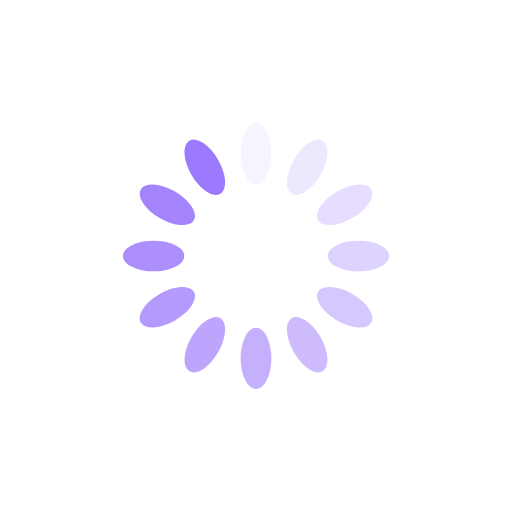
t = 0.00 s
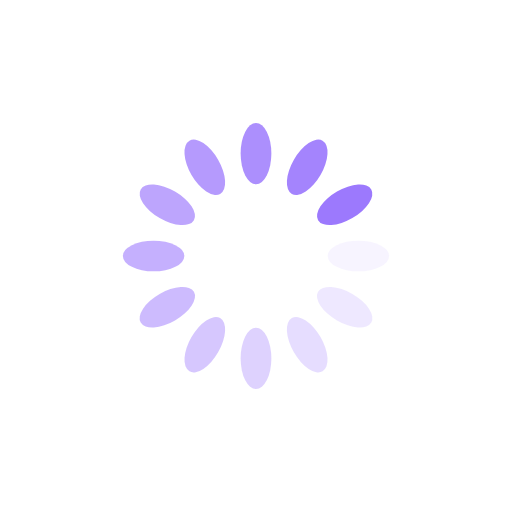
t = 0.20 s
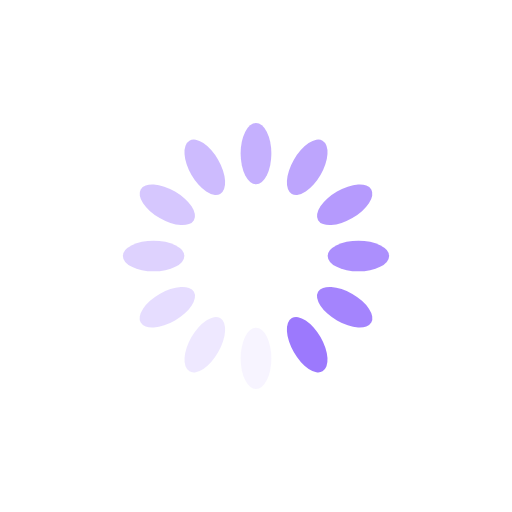
t = 0.40 s
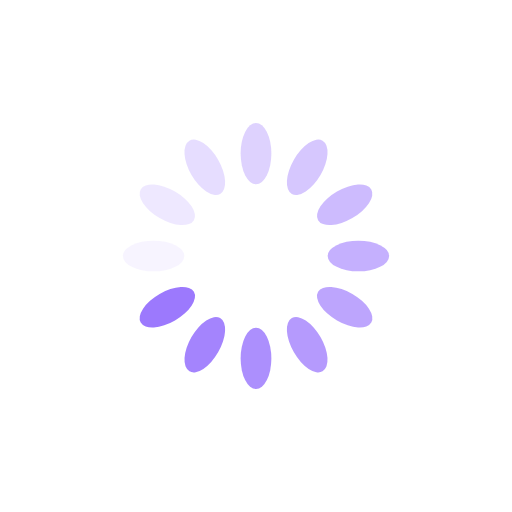
t = 0.60 s

The animated SVG that drew these frames (rendered in a browser with its animation timeline set to each time). Animation: 12 SMIL elements (animate=12); one cycle of 0.80 s, repeats indefinitely.

<?xml version="1.0" encoding="utf-8"?>
<svg xmlns="http://www.w3.org/2000/svg" xmlns:xlink="http://www.w3.org/1999/xlink" style="margin: auto; background: none; display: block; shape-rendering: auto;" width="200px" height="200px" viewBox="0 0 100 100" preserveAspectRatio="xMidYMid">
<g transform="rotate(0 50 50)">
  <rect x="47" y="24" rx="3" ry="6" width="6" height="12" fill="#9c79fd">
    <animate attributeName="opacity" values="1;0" keyTimes="0;1" dur="0.8s" begin="-0.7333333333333333s" repeatCount="indefinite"></animate>
  </rect>
</g><g transform="rotate(30 50 50)">
  <rect x="47" y="24" rx="3" ry="6" width="6" height="12" fill="#9c79fd">
    <animate attributeName="opacity" values="1;0" keyTimes="0;1" dur="0.8s" begin="-0.6666666666666666s" repeatCount="indefinite"></animate>
  </rect>
</g><g transform="rotate(60 50 50)">
  <rect x="47" y="24" rx="3" ry="6" width="6" height="12" fill="#9c79fd">
    <animate attributeName="opacity" values="1;0" keyTimes="0;1" dur="0.8s" begin="-0.6s" repeatCount="indefinite"></animate>
  </rect>
</g><g transform="rotate(90 50 50)">
  <rect x="47" y="24" rx="3" ry="6" width="6" height="12" fill="#9c79fd">
    <animate attributeName="opacity" values="1;0" keyTimes="0;1" dur="0.8s" begin="-0.5333333333333333s" repeatCount="indefinite"></animate>
  </rect>
</g><g transform="rotate(120 50 50)">
  <rect x="47" y="24" rx="3" ry="6" width="6" height="12" fill="#9c79fd">
    <animate attributeName="opacity" values="1;0" keyTimes="0;1" dur="0.8s" begin="-0.4666666666666667s" repeatCount="indefinite"></animate>
  </rect>
</g><g transform="rotate(150 50 50)">
  <rect x="47" y="24" rx="3" ry="6" width="6" height="12" fill="#9c79fd">
    <animate attributeName="opacity" values="1;0" keyTimes="0;1" dur="0.8s" begin="-0.4s" repeatCount="indefinite"></animate>
  </rect>
</g><g transform="rotate(180 50 50)">
  <rect x="47" y="24" rx="3" ry="6" width="6" height="12" fill="#9c79fd">
    <animate attributeName="opacity" values="1;0" keyTimes="0;1" dur="0.8s" begin="-0.3333333333333333s" repeatCount="indefinite"></animate>
  </rect>
</g><g transform="rotate(210 50 50)">
  <rect x="47" y="24" rx="3" ry="6" width="6" height="12" fill="#9c79fd">
    <animate attributeName="opacity" values="1;0" keyTimes="0;1" dur="0.8s" begin="-0.26666666666666666s" repeatCount="indefinite"></animate>
  </rect>
</g><g transform="rotate(240 50 50)">
  <rect x="47" y="24" rx="3" ry="6" width="6" height="12" fill="#9c79fd">
    <animate attributeName="opacity" values="1;0" keyTimes="0;1" dur="0.8s" begin="-0.2s" repeatCount="indefinite"></animate>
  </rect>
</g><g transform="rotate(270 50 50)">
  <rect x="47" y="24" rx="3" ry="6" width="6" height="12" fill="#9c79fd">
    <animate attributeName="opacity" values="1;0" keyTimes="0;1" dur="0.8s" begin="-0.13333333333333333s" repeatCount="indefinite"></animate>
  </rect>
</g><g transform="rotate(300 50 50)">
  <rect x="47" y="24" rx="3" ry="6" width="6" height="12" fill="#9c79fd">
    <animate attributeName="opacity" values="1;0" keyTimes="0;1" dur="0.8s" begin="-0.06666666666666667s" repeatCount="indefinite"></animate>
  </rect>
</g><g transform="rotate(330 50 50)">
  <rect x="47" y="24" rx="3" ry="6" width="6" height="12" fill="#9c79fd">
    <animate attributeName="opacity" values="1;0" keyTimes="0;1" dur="0.8s" begin="0s" repeatCount="indefinite"></animate>
  </rect>
</g>
<!-- [ldio] generated by https://loading.io/ --></svg>
